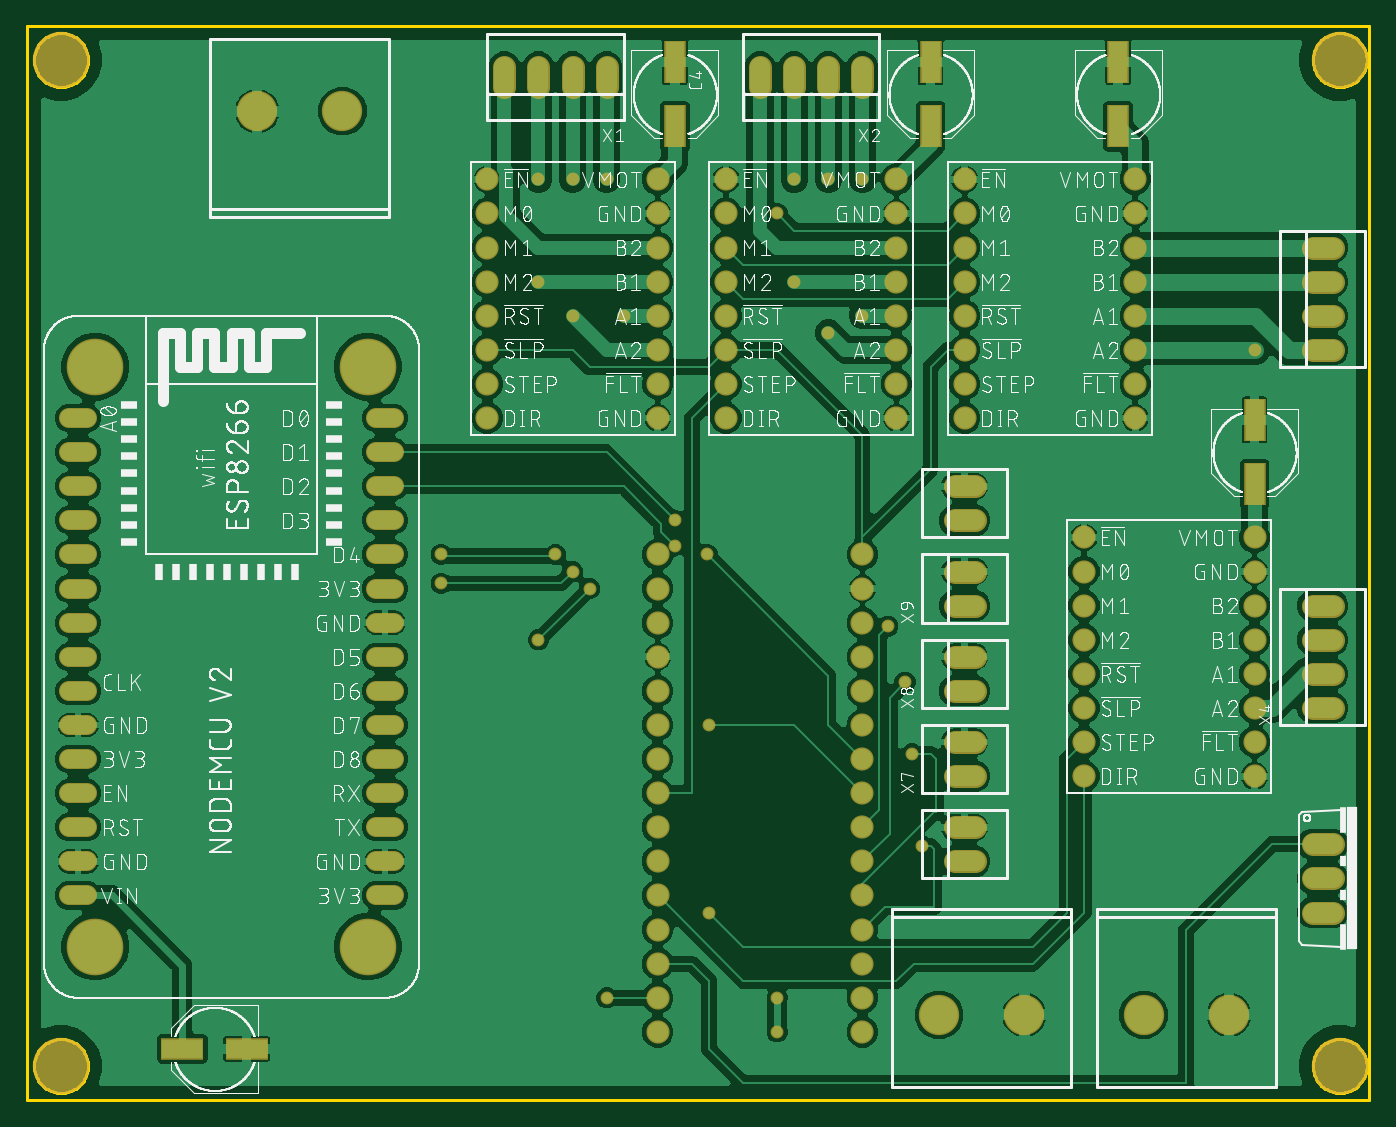
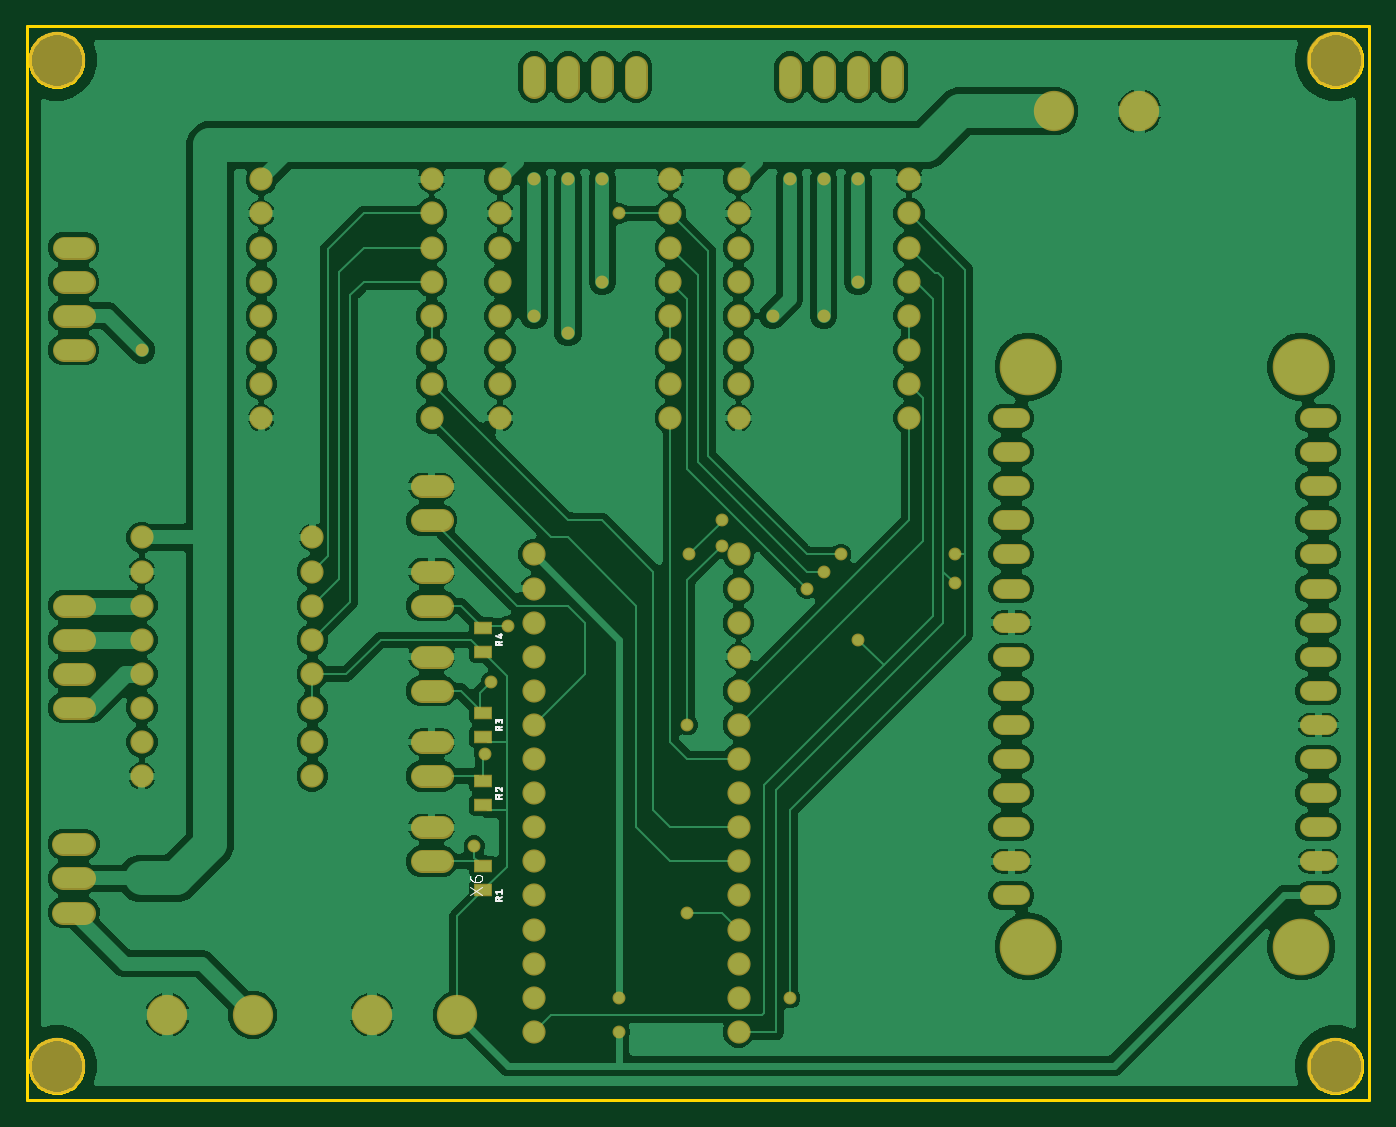
Circuit board: 9 layer files. Board 100.0 x 80.0 mm.
- bottom_copper: copper_bottom.gbr (339892 bytes)
- top_copper: copper_top.gbr (363499 bytes)
- outline: profile.gbr (14263 bytes)
- bottom_silk: silkscreen_bottom.gbr (12412 bytes)
- top_silk: silkscreen_top.gbr (567546 bytes)
- bottom_mask: soldermask_bottom.gbr (5477 bytes)
- top_mask: soldermask_top.gbr (5543 bytes)
- paste: solderpaste_bottom.gbr (333 bytes)
- paste: solderpaste_top.gbr (399 bytes)

=== bottom_copper: copper_bottom.gbr (339892 bytes, source omitted) ===
=== top_copper: copper_top.gbr (363499 bytes, source omitted) ===
=== outline: profile.gbr (14263 bytes, source omitted) ===
=== bottom_silk: silkscreen_bottom.gbr (12412 bytes, source omitted) ===
=== top_silk: silkscreen_top.gbr (567546 bytes, source omitted) ===
=== bottom_mask: soldermask_bottom.gbr ===
G04 EAGLE Gerber RS-274X export*
G75*
%MOMM*%
%FSLAX34Y34*%
%LPD*%
%INSoldermask Bottom*%
%IPPOS*%
%AMOC8*
5,1,8,0,0,1.08239X$1,22.5*%
G01*
%ADD10C,4.203200*%
%ADD11C,1.727200*%
%ADD12C,3.003200*%
%ADD13C,1.511200*%
%ADD14C,3.203200*%
%ADD15C,4.219200*%
%ADD16C,1.727200*%
%ADD17R,1.403200X1.003200*%
%ADD18C,1.711200*%
%ADD19C,0.959600*%


D10*
X25400Y774700D03*
X977900Y774700D03*
X25400Y25400D03*
X977900Y25400D03*
D11*
X342900Y685800D03*
X342900Y660400D03*
X342900Y635000D03*
X342900Y609600D03*
X342900Y584200D03*
X342900Y558800D03*
X342900Y533400D03*
X342900Y508000D03*
X469900Y508000D03*
X469900Y533400D03*
X469900Y558800D03*
X469900Y584200D03*
X469900Y609600D03*
X469900Y635000D03*
X469900Y660400D03*
X469900Y685800D03*
X520700Y685800D03*
X520700Y660400D03*
X520700Y635000D03*
X520700Y609600D03*
X520700Y584200D03*
X520700Y558800D03*
X520700Y533400D03*
X520700Y508000D03*
X647700Y508000D03*
X647700Y533400D03*
X647700Y558800D03*
X647700Y584200D03*
X647700Y609600D03*
X647700Y635000D03*
X647700Y660400D03*
X647700Y685800D03*
X698500Y685800D03*
X698500Y660400D03*
X698500Y635000D03*
X698500Y609600D03*
X698500Y584200D03*
X698500Y558800D03*
X698500Y533400D03*
X698500Y508000D03*
X825500Y508000D03*
X825500Y533400D03*
X825500Y558800D03*
X825500Y584200D03*
X825500Y609600D03*
X825500Y635000D03*
X825500Y660400D03*
X825500Y685800D03*
X787400Y419100D03*
X787400Y393700D03*
X787400Y368300D03*
X787400Y342900D03*
X787400Y317500D03*
X787400Y292100D03*
X787400Y266700D03*
X787400Y241300D03*
X914400Y241300D03*
X914400Y266700D03*
X914400Y292100D03*
X914400Y317500D03*
X914400Y342900D03*
X914400Y368300D03*
X914400Y393700D03*
X914400Y419100D03*
X469900Y228600D03*
X469900Y254000D03*
X469900Y279400D03*
X469900Y304800D03*
X469900Y330200D03*
X469900Y355600D03*
X469900Y203200D03*
X469900Y177800D03*
X469900Y152400D03*
X469900Y127000D03*
X469900Y101600D03*
X469900Y76200D03*
X469900Y50800D03*
X469900Y381000D03*
X469900Y406400D03*
X622300Y228600D03*
X622300Y203200D03*
X622300Y177800D03*
X622300Y152400D03*
X622300Y127000D03*
X622300Y101600D03*
X622300Y254000D03*
X622300Y279400D03*
X622300Y304800D03*
X622300Y330200D03*
X622300Y355600D03*
X622300Y381000D03*
X622300Y406400D03*
X622300Y76200D03*
X622300Y50800D03*
D12*
X742950Y63500D03*
X679450Y63500D03*
X171450Y736600D03*
X234950Y736600D03*
X895350Y63500D03*
X831850Y63500D03*
D13*
X44640Y152400D02*
X31560Y152400D01*
X31560Y177800D02*
X44640Y177800D01*
X44640Y203200D02*
X31560Y203200D01*
X31560Y228600D02*
X44640Y228600D01*
X44640Y254000D02*
X31560Y254000D01*
X31560Y279400D02*
X44640Y279400D01*
X44640Y304800D02*
X31560Y304800D01*
X31560Y330200D02*
X44640Y330200D01*
X44640Y355600D02*
X31560Y355600D01*
X31560Y381000D02*
X44640Y381000D01*
X44640Y406400D02*
X31560Y406400D01*
X31560Y431800D02*
X44640Y431800D01*
X44640Y457200D02*
X31560Y457200D01*
X31560Y482600D02*
X44640Y482600D01*
X44640Y508000D02*
X31560Y508000D01*
X260160Y152400D02*
X273240Y152400D01*
X273240Y177800D02*
X260160Y177800D01*
X260160Y203200D02*
X273240Y203200D01*
X273240Y228600D02*
X260160Y228600D01*
X260160Y254000D02*
X273240Y254000D01*
X273240Y279400D02*
X260160Y279400D01*
X260160Y304800D02*
X273240Y304800D01*
X273240Y330200D02*
X260160Y330200D01*
X260160Y355600D02*
X273240Y355600D01*
X273240Y381000D02*
X260160Y381000D01*
X260160Y406400D02*
X273240Y406400D01*
X273240Y431800D02*
X260160Y431800D01*
X260160Y457200D02*
X273240Y457200D01*
X273240Y482600D02*
X260160Y482600D01*
X260160Y508000D02*
X273240Y508000D01*
D14*
X50800Y114300D03*
X50800Y546100D03*
X254000Y546100D03*
X254000Y114300D03*
D15*
X50800Y114300D03*
X254000Y114300D03*
X254000Y546100D03*
X50800Y546100D03*
D16*
X957580Y190500D02*
X972820Y190500D01*
X972820Y165100D02*
X957580Y165100D01*
X957580Y139700D02*
X972820Y139700D01*
D17*
X660400Y174100D03*
X660400Y156100D03*
X660400Y237600D03*
X660400Y219600D03*
X660400Y288400D03*
X660400Y270400D03*
X660400Y351900D03*
X660400Y333900D03*
D18*
X431800Y754460D02*
X431800Y769540D01*
X406400Y769540D02*
X406400Y754460D01*
X381000Y754460D02*
X381000Y769540D01*
X355600Y769540D02*
X355600Y754460D01*
X622300Y754460D02*
X622300Y769540D01*
X596900Y769540D02*
X596900Y754460D01*
X571500Y754460D02*
X571500Y769540D01*
X546100Y769540D02*
X546100Y754460D01*
X957660Y558800D02*
X972740Y558800D01*
X972740Y584200D02*
X957660Y584200D01*
X957660Y609600D02*
X972740Y609600D01*
X972740Y635000D02*
X957660Y635000D01*
X957660Y292100D02*
X972740Y292100D01*
X972740Y317500D02*
X957660Y317500D01*
X957660Y342900D02*
X972740Y342900D01*
X972740Y368300D02*
X957660Y368300D01*
X706040Y431800D02*
X690960Y431800D01*
X690960Y457200D02*
X706040Y457200D01*
X706040Y177800D02*
X690960Y177800D01*
X690960Y203200D02*
X706040Y203200D01*
X706040Y241300D02*
X690960Y241300D01*
X690960Y266700D02*
X706040Y266700D01*
X706040Y304800D02*
X690960Y304800D01*
X690960Y330200D02*
X706040Y330200D01*
X706040Y368300D02*
X690960Y368300D01*
X690960Y393700D02*
X706040Y393700D01*
D19*
X558800Y76200D03*
X558800Y50800D03*
X381000Y609600D03*
X381000Y685800D03*
X444500Y584200D03*
X431800Y685800D03*
X406400Y584200D03*
X406400Y685800D03*
X914400Y558800D03*
X571500Y609600D03*
X571500Y685800D03*
X622300Y584200D03*
X622300Y685800D03*
X596900Y571500D03*
X596900Y685800D03*
X508000Y139700D03*
X482600Y431800D03*
X506730Y406400D03*
X482600Y412750D03*
X508000Y279400D03*
X666750Y189230D03*
X659130Y257810D03*
X654050Y311150D03*
X641350Y353060D03*
X431800Y76200D03*
X393700Y406400D03*
X308610Y406400D03*
X558800Y660400D03*
X406400Y393700D03*
X308610Y384810D03*
X419100Y381000D03*
X381000Y342900D03*
M02*

=== top_mask: soldermask_top.gbr ===
G04 EAGLE Gerber RS-274X export*
G75*
%MOMM*%
%FSLAX34Y34*%
%LPD*%
%INSoldermask Top*%
%IPPOS*%
%AMOC8*
5,1,8,0,0,1.08239X$1,22.5*%
G01*
%ADD10C,4.203200*%
%ADD11R,1.603200X3.203200*%
%ADD12R,3.203200X1.603200*%
%ADD13C,1.727200*%
%ADD14C,3.003200*%
%ADD15C,1.511200*%
%ADD16C,3.203200*%
%ADD17C,4.219200*%
%ADD18C,1.727200*%
%ADD19C,1.711200*%
%ADD20C,0.959600*%


D10*
X25400Y774700D03*
X977900Y774700D03*
X25400Y25400D03*
X977900Y25400D03*
D11*
X914400Y506600D03*
X914400Y458600D03*
X812800Y773300D03*
X812800Y725300D03*
X673100Y773300D03*
X673100Y725300D03*
X482600Y773300D03*
X482600Y725300D03*
D12*
X163700Y38100D03*
X115700Y38100D03*
D13*
X342900Y685800D03*
X342900Y660400D03*
X342900Y635000D03*
X342900Y609600D03*
X342900Y584200D03*
X342900Y558800D03*
X342900Y533400D03*
X342900Y508000D03*
X469900Y508000D03*
X469900Y533400D03*
X469900Y558800D03*
X469900Y584200D03*
X469900Y609600D03*
X469900Y635000D03*
X469900Y660400D03*
X469900Y685800D03*
X520700Y685800D03*
X520700Y660400D03*
X520700Y635000D03*
X520700Y609600D03*
X520700Y584200D03*
X520700Y558800D03*
X520700Y533400D03*
X520700Y508000D03*
X647700Y508000D03*
X647700Y533400D03*
X647700Y558800D03*
X647700Y584200D03*
X647700Y609600D03*
X647700Y635000D03*
X647700Y660400D03*
X647700Y685800D03*
X698500Y685800D03*
X698500Y660400D03*
X698500Y635000D03*
X698500Y609600D03*
X698500Y584200D03*
X698500Y558800D03*
X698500Y533400D03*
X698500Y508000D03*
X825500Y508000D03*
X825500Y533400D03*
X825500Y558800D03*
X825500Y584200D03*
X825500Y609600D03*
X825500Y635000D03*
X825500Y660400D03*
X825500Y685800D03*
X787400Y419100D03*
X787400Y393700D03*
X787400Y368300D03*
X787400Y342900D03*
X787400Y317500D03*
X787400Y292100D03*
X787400Y266700D03*
X787400Y241300D03*
X914400Y241300D03*
X914400Y266700D03*
X914400Y292100D03*
X914400Y317500D03*
X914400Y342900D03*
X914400Y368300D03*
X914400Y393700D03*
X914400Y419100D03*
X469900Y228600D03*
X469900Y254000D03*
X469900Y279400D03*
X469900Y304800D03*
X469900Y330200D03*
X469900Y355600D03*
X469900Y203200D03*
X469900Y177800D03*
X469900Y152400D03*
X469900Y127000D03*
X469900Y101600D03*
X469900Y76200D03*
X469900Y50800D03*
X469900Y381000D03*
X469900Y406400D03*
X622300Y228600D03*
X622300Y203200D03*
X622300Y177800D03*
X622300Y152400D03*
X622300Y127000D03*
X622300Y101600D03*
X622300Y254000D03*
X622300Y279400D03*
X622300Y304800D03*
X622300Y330200D03*
X622300Y355600D03*
X622300Y381000D03*
X622300Y406400D03*
X622300Y76200D03*
X622300Y50800D03*
D14*
X742950Y63500D03*
X679450Y63500D03*
X171450Y736600D03*
X234950Y736600D03*
X895350Y63500D03*
X831850Y63500D03*
D15*
X44640Y152400D02*
X31560Y152400D01*
X31560Y177800D02*
X44640Y177800D01*
X44640Y203200D02*
X31560Y203200D01*
X31560Y228600D02*
X44640Y228600D01*
X44640Y254000D02*
X31560Y254000D01*
X31560Y279400D02*
X44640Y279400D01*
X44640Y304800D02*
X31560Y304800D01*
X31560Y330200D02*
X44640Y330200D01*
X44640Y355600D02*
X31560Y355600D01*
X31560Y381000D02*
X44640Y381000D01*
X44640Y406400D02*
X31560Y406400D01*
X31560Y431800D02*
X44640Y431800D01*
X44640Y457200D02*
X31560Y457200D01*
X31560Y482600D02*
X44640Y482600D01*
X44640Y508000D02*
X31560Y508000D01*
X260160Y152400D02*
X273240Y152400D01*
X273240Y177800D02*
X260160Y177800D01*
X260160Y203200D02*
X273240Y203200D01*
X273240Y228600D02*
X260160Y228600D01*
X260160Y254000D02*
X273240Y254000D01*
X273240Y279400D02*
X260160Y279400D01*
X260160Y304800D02*
X273240Y304800D01*
X273240Y330200D02*
X260160Y330200D01*
X260160Y355600D02*
X273240Y355600D01*
X273240Y381000D02*
X260160Y381000D01*
X260160Y406400D02*
X273240Y406400D01*
X273240Y431800D02*
X260160Y431800D01*
X260160Y457200D02*
X273240Y457200D01*
X273240Y482600D02*
X260160Y482600D01*
X260160Y508000D02*
X273240Y508000D01*
D16*
X50800Y114300D03*
X50800Y546100D03*
X254000Y546100D03*
X254000Y114300D03*
D17*
X50800Y114300D03*
X254000Y114300D03*
X254000Y546100D03*
X50800Y546100D03*
D18*
X957580Y190500D02*
X972820Y190500D01*
X972820Y165100D02*
X957580Y165100D01*
X957580Y139700D02*
X972820Y139700D01*
D19*
X431800Y754460D02*
X431800Y769540D01*
X406400Y769540D02*
X406400Y754460D01*
X381000Y754460D02*
X381000Y769540D01*
X355600Y769540D02*
X355600Y754460D01*
X622300Y754460D02*
X622300Y769540D01*
X596900Y769540D02*
X596900Y754460D01*
X571500Y754460D02*
X571500Y769540D01*
X546100Y769540D02*
X546100Y754460D01*
X957660Y558800D02*
X972740Y558800D01*
X972740Y584200D02*
X957660Y584200D01*
X957660Y609600D02*
X972740Y609600D01*
X972740Y635000D02*
X957660Y635000D01*
X957660Y292100D02*
X972740Y292100D01*
X972740Y317500D02*
X957660Y317500D01*
X957660Y342900D02*
X972740Y342900D01*
X972740Y368300D02*
X957660Y368300D01*
X706040Y431800D02*
X690960Y431800D01*
X690960Y457200D02*
X706040Y457200D01*
X706040Y177800D02*
X690960Y177800D01*
X690960Y203200D02*
X706040Y203200D01*
X706040Y241300D02*
X690960Y241300D01*
X690960Y266700D02*
X706040Y266700D01*
X706040Y304800D02*
X690960Y304800D01*
X690960Y330200D02*
X706040Y330200D01*
X706040Y368300D02*
X690960Y368300D01*
X690960Y393700D02*
X706040Y393700D01*
D20*
X558800Y76200D03*
X558800Y50800D03*
X381000Y609600D03*
X381000Y685800D03*
X444500Y584200D03*
X431800Y685800D03*
X406400Y584200D03*
X406400Y685800D03*
X914400Y558800D03*
X571500Y609600D03*
X571500Y685800D03*
X622300Y584200D03*
X622300Y685800D03*
X596900Y571500D03*
X596900Y685800D03*
X508000Y139700D03*
X482600Y431800D03*
X506730Y406400D03*
X482600Y412750D03*
X508000Y279400D03*
X666750Y189230D03*
X659130Y257810D03*
X654050Y311150D03*
X641350Y353060D03*
X431800Y76200D03*
X393700Y406400D03*
X308610Y406400D03*
X558800Y660400D03*
X406400Y393700D03*
X308610Y384810D03*
X419100Y381000D03*
X381000Y342900D03*
M02*

=== paste: solderpaste_bottom.gbr ===
G04 EAGLE Gerber RS-274X export*
G75*
%MOMM*%
%FSLAX34Y34*%
%LPD*%
%INSolderpaste Bottom*%
%IPPOS*%
%AMOC8*
5,1,8,0,0,1.08239X$1,22.5*%
G01*
%ADD10R,1.200000X0.800000*%


D10*
X660400Y174100D03*
X660400Y156100D03*
X660400Y237600D03*
X660400Y219600D03*
X660400Y288400D03*
X660400Y270400D03*
X660400Y351900D03*
X660400Y333900D03*
M02*

=== paste: solderpaste_top.gbr ===
G04 EAGLE Gerber RS-274X export*
G75*
%MOMM*%
%FSLAX34Y34*%
%LPD*%
%INSolderpaste Top*%
%IPPOS*%
%AMOC8*
5,1,8,0,0,1.08239X$1,22.5*%
G01*
%ADD10R,1.400000X3.000000*%
%ADD11R,3.000000X1.400000*%


D10*
X914400Y506600D03*
X914400Y458600D03*
X812800Y773300D03*
X812800Y725300D03*
X673100Y773300D03*
X673100Y725300D03*
X482600Y773300D03*
X482600Y725300D03*
D11*
X163700Y38100D03*
X115700Y38100D03*
M02*

